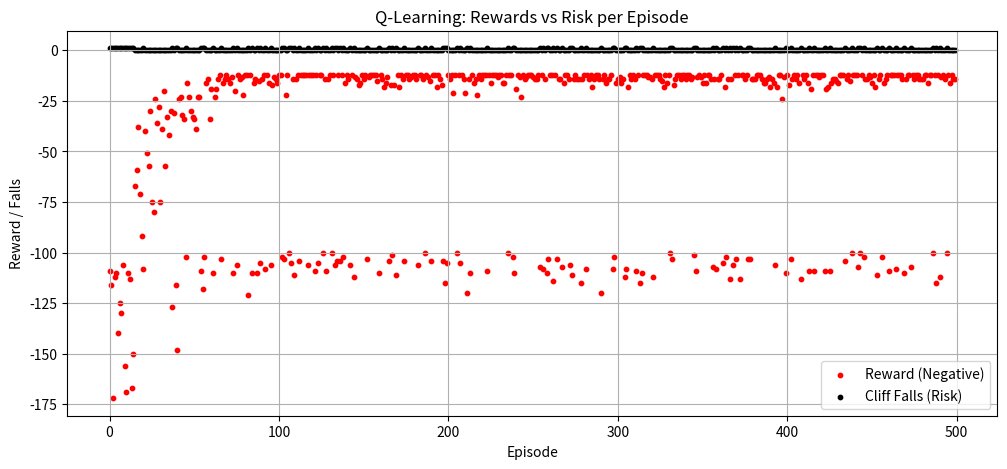
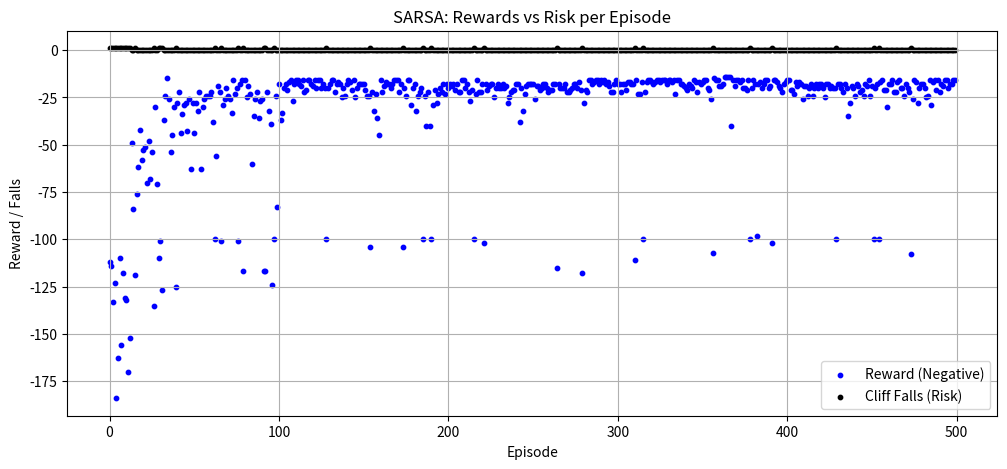

Recreate these plots in Python, in order.
import numpy as np
import matplotlib.pyplot as plt

# ---------------- Environment Setup ----------------
ROWS, COLS = 4, 12
START, GOAL = (3, 0), (3, 11)
CLIFF = [(3, i) for i in range(1, 11)]
ACTIONS = {0: (-1, 0), 1: (1, 0), 2: (0, -1), 3: (0, 1)}  # up, down, left, right

def step(state, action):
    r, c = state
    dr, dc = ACTIONS[action]
    nr, nc = r + dr, c + dc
    nr = min(max(nr, 0), ROWS-1)
    nc = min(max(nc, 0), COLS-1)
    next_state = (nr, nc)
    if next_state in CLIFF:
        return START, -100, True
    if next_state == GOAL:
        return next_state, 0, True
    return next_state, -1, False

def epsilon_greedy(Q, state, epsilon):
    if np.random.rand() < epsilon:
        return np.random.choice(len(ACTIONS))
    r, c = state
    return np.argmax(Q[r, c])

# ---------------- Q-Learning ----------------
def q_learning_risk_rewards(episodes=500, alpha=0.5, gamma=1.0, epsilon=0.1):
    Q = np.zeros((ROWS, COLS, len(ACTIONS)))
    rewards, cliff_falls = [], []

    for _ in range(episodes):
        state = START
        total_reward = 0
        falls = 0
        while True:
            action = epsilon_greedy(Q, state, epsilon)
            next_state, reward, done = step(state, action)
            r, c = next_state
            best_next_action = np.argmax(Q[r, c])
            r0, c0 = state
            Q[r0, c0, action] += alpha * (reward + gamma * Q[r, c, best_next_action] - Q[r0, c0, action])
            total_reward += reward
            if reward == -100:
                falls += 1
            state = next_state
            if done:
                break
        rewards.append(total_reward)
        cliff_falls.append(falls)
    return Q, rewards, cliff_falls

# ---------------- SARSA ----------------
def sarsa_risk_rewards(episodes=500, alpha=0.5, gamma=1.0, epsilon=0.1):
    Q = np.zeros((ROWS, COLS, len(ACTIONS)))
    rewards, cliff_falls = [], []

    for _ in range(episodes):
        state = START
        action = epsilon_greedy(Q, state, epsilon)
        total_reward = 0
        falls = 0
        while True:
            next_state, reward, done = step(state, action)
            next_action = epsilon_greedy(Q, next_state, epsilon)
            r, c = state
            nr, nc = next_state
            Q[r, c, action] += alpha * (reward + gamma * Q[nr, nc, next_action] - Q[r, c, action])
            total_reward += reward
            if reward == -100:
                falls += 1
            state, action = next_state, next_action
            if done:
                break
        rewards.append(total_reward)
        cliff_falls.append(falls)
    return Q, rewards, cliff_falls

# ---------------- Run Both Algorithms ----------------
episodes = 500
q_Q, q_rewards, q_falls = q_learning_risk_rewards(episodes)
sarsa_Q, sarsa_rewards, sarsa_falls = sarsa_risk_rewards(episodes)

# ---------------- Q-Learning Scatter Plot ----------------
plt.figure(figsize=(12,5))
plt.scatter(range(episodes), q_rewards, c='red', s=10, label='Reward (Negative)')
plt.scatter(range(episodes), q_falls, c='black', s=10, label='Cliff Falls (Risk)')
plt.title("Q-Learning: Rewards vs Risk per Episode")
plt.xlabel("Episode")
plt.ylabel("Reward / Falls")
plt.legend()
plt.grid(True)
plt.show()

# ---------------- SARSA Scatter Plot ----------------
plt.figure(figsize=(12,5))
plt.scatter(range(episodes), sarsa_rewards, c='blue', s=10, label='Reward (Negative)')
plt.scatter(range(episodes), sarsa_falls, c='black', s=10, label='Cliff Falls (Risk)')
plt.title("SARSA: Rewards vs Risk per Episode")
plt.xlabel("Episode")
plt.ylabel("Reward / Falls")
plt.legend()
plt.grid(True)
plt.show()

# Print learned Q-table for Q-Learning
print("Learned Q-Table (Q-Learning):")
print(q_Q)

# Simulate Q-Learning policy
print("\nSimulation using Q-Learning policy:")
state = START
while state != GOAL:
    r, c = state
    action = np.argmax(q_Q[r, c])
    print(f"State: {state}, Action: {action}")
    state, reward, done = step(state, action)
